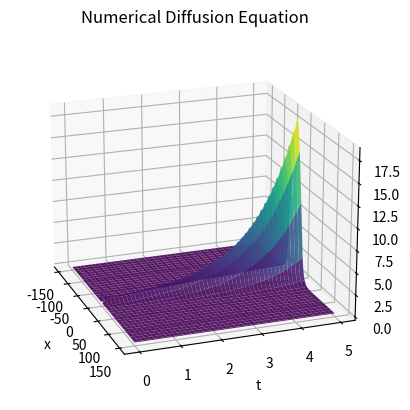

Write the Python code that produced this figure.
import numpy as np
import matplotlib.pyplot as plt
import os

# ------------------------- Functions -------------------------
def Analytical(L, Nx,Nt, M,D=1e5,C=1e8):
    '''

    u(x=L/2,t) = u(x=-L/2,t) = 0

    An aditional for loop isn't needed within the for loop over (1, M+1)
    for x and t values since numpy arrays are used,
    and they are the same shape as eachother.
    Numpy is broadcasts each value 

    x vals here are a matrix where each row goes from -L/2 to L/2
    (every row is idential):

    [-L/2,...,L/2],[-L/2,...,L/2],...,[-L/2,...,L/2]

    t vals are also a matrix where each row
    is a single value repeated i.e.

    [0,0,...,0],[Δt,Δt,...,Δt],...,[N_tΔt,N_tΔt,...,N_tΔt]

    using numpy broadcasting u values are represented as:

    [u(x=-L/2,t=0),u(x=-L/2 + Δx,t=0),...,u(x=L/2,t=0)],
    [u(x=-L/2,t=Δt),u(x=-L/2 + Δx,t=Δt),...,u(x=L/2,t=Δt)],
    .
    .
    .
    [u(x=-L/2,t=N_tΔt),u(x=-L/2 + Δx,t=N_tΔt),...,u(x=L/2,t=N_tΔt)]

    '''

    x_vals = np.linspace(-L/2,L/2 , Nx) #maybe 0,L
    t_vals = np.arange(0, Nt, 0.005)
    x,t = np.meshgrid(x_vals,t_vals)  
    u = np.zeros_like(x)

    for n in range(1, M +1):
        eval = (D*((n*np.pi)/L)**2) - C
        u += (
            (2 / L)
            * np.sin((np.pi * n) / 2)
            * np.exp(-(((eval) * t)))
            * np.sin((n * np.pi * (x + L / 2)) / (L))
        )

    return x, t, u

def Analytical2(L, Nx,Nt, M,D=1e5,C=1e8):

    x_vals = np.linspace(-L/2,L/2 , Nx) #maybe 0,L
    t_vals = np.arange(0, Nt, 0.05)
    x,t = np.meshgrid(x_vals,t_vals)  
    u = np.zeros_like(x)

    for n in range(1, M +1):
        eval = (D*(((2*n +1)**2)*(np.pi **2)) - C*L**2)/(L **2)
        u += (
            (2 / L)
            * np.exp(-(((eval) * t)))
            * np.cos(((2*n + 1)* np.pi * x)/(L))
        )

    return x, t, u


def B(alpha,beta,N):
    main_diag = beta * np.ones(N)
    off_diag = alpha * np.ones(N-1)
    B = np.diag(main_diag) + np.diag(off_diag, k=1) + np.diag(off_diag, k=-1)
    return B

def B_partb(alpha,beta,N):
    main_diag = beta * np.ones(N)
    off_diag = 2*alpha * np.ones(N-1)
    B = np.diag(main_diag) + np.diag(off_diag,k=1)
    return B
    

def indexfinder(xvals,L):
    '''
    This function returns the index of the array where the first value is
    greater than -L/2 and the returns the last index corresponding to the
    x value that is less than L/2
    
    This is mainly only for x values with ranges expanded by a constant alpha say,
    part D of project.
    '''
    firstindex = None
    secondindex = None
    
    for key,x in enumerate(xvals):
        if firstindex is None and x > -L/2: # first x value that is inside the range
            firstindex = key
        if x < L/2: # keys updating until the range x is out of the range, therefore the last x value's index
            secondindex = key
    return (firstindex, secondindex)

def B_partd(N,firstindex,secondindex,D,C,deltat,deltax):
    
    alpha = D * deltat / deltax**2
    beta = 1.0 + C * deltat - 2.0 * alpha
    
    beta0 = 1.0 - 2.0 * alpha # used when |x| < L/2
    
    main_diag = beta0 * np.ones(N) # creates an array with betas the same size as the diaganol in the matrix
    main_diag[firstindex:secondindex +1] = beta # changes the array within this range to beta0 eg. [beta,beta,beta,beta0,beta0,beta,beta,beta]
    
    off_diag = alpha * np.ones(N-1)
    B = np.diag(main_diag) + np.diag(off_diag, k=1) + np.diag(off_diag, k=-1)
    return B

def Numerical(L,tmax,deltat,Nx=101, D=1,C=1):
    
    xvals = np.linspace(-L/2,L/2,Nx)
    deltax = L/((Nx-1)) # Nx - 1 because it makes numbers nice, and its in notes
    tvals = np.arange(0,tmax + deltat,deltat) # + deltat to make sure everything syncs
    Nt = len(tvals)
    
    x_in = xvals[1:-1] # defining an interior (not including boundary conditions)
    N_in = len(x_in)
    x,t = np.meshgrid(xvals,tvals)
    
    initial_u = np.zeros(N_in)
    initial_u[int(len(initial_u)/2)] = 1.0/deltax
    
    alpha = D * deltat / deltax**2
    beta = 1.0 + C * deltat - 2.0 * alpha
    
    B_matrix = B(alpha,beta,N_in) # doesn't include boundary conditions
    u_n = np.array(initial_u) # making code easier to read
    U_in = [u_n.copy()] # doesn't include boundary conditions
    #U.append(u_n.copy())
    for _ in range(Nt-1):
        u_np1 = B_matrix @ u_n
        U_in.append(u_np1.copy())
        u_n = u_np1
    if deltat > ((deltax)**2)/2:
        print('warning deltat not small enough/dx too big')
    U_full = np.zeros((Nt,Nx))
    U_full[:,1:-1] = np.array(U_in) # adding on boundary condition results i.e. 0 at start of x and end x spectrum (-L/2,L/2)
    return x,t,U_full

def Numerical_partb(L,tmax,deltat,Nx=101, D=1,C=1):
    
    xvals = np.linspace(-L/2,L/2,Nx)
    deltax = L/((Nx-1)) # Nx - 1 because it makes numbers nice, and its in notes
    tvals = np.arange(0,tmax + deltat,deltat)
    Nt = len(tvals)
    
    x_in = xvals[1:-1] # defining an interior (not including boundary conditions)
    N_in = len(x_in)
    x,t = np.meshgrid(xvals,tvals)
    
    initial_u = np.zeros(N_in)
    initial_u[int(len(initial_u)/2)] = 1.0/deltax
    
    alpha = D * deltat / deltax**2
    beta = 1.0 + C * deltat - 2.0 * alpha
    
    B_matrix = B_partb(alpha,beta,N_in) # doesn't include boundary conditions
    u_n = np.array(initial_u) # making code easier to read
    U_in = [u_n.copy()] # doesn't include boundary conditions
    #U.append(u_n.copy())
    for _ in range(Nt-1):
        u_np1 = B_matrix @ u_n
        U_in.append(u_np1.copy())
        u_n = u_np1
    if deltat > ((deltax)**2)/2:
        print('warning deltat not small enough/dx too big')
    U_full = np.zeros((Nt,Nx))
    U_full[:,1:-1] = np.array(U_in) # adding on boundary condition results i.e. 0 at start of x and end x spectrum (-L/2,L/2)
    return x,t,U_full

def NumericalD(L,tmax,deltat,a,Nx=101, D=1,C=1):
    '''
    a = a constant that multiplies the range if L 
    '''

    xvals = np.linspace(-a * (L/2), a * (L/2),Nx)
    deltax = L/((Nx-1)) # Nx - 1 because it makes numbers nice, and its in notes
    tvals = np.arange(0,tmax + deltat,deltat) # + deltat to make sure everything syncs
    Nt = len(tvals)
    
    x_in = xvals[1:-1] # defining an interior (not including boundary conditions)
    N_in = len(x_in)
    x,t = np.meshgrid(xvals,tvals)
    
    initial_u = np.zeros(N_in)
    initial_u[int(len(initial_u)/2)] = 1.0/deltax
    
    
    firstindex = indexfinder(xvals,L)[0]
    secondindex = indexfinder(xvals,L)[-1]
    B_matrix = B_partd(N_in,firstindex,secondindex,D,C,deltat,deltax) # doesn't include boundary conditions
    
    u_n = np.array(initial_u) # making code easier to read
    U_in = [u_n.copy()] # doesn't include boundary conditions
    #U.append(u_n.copy())
    for _ in range(Nt-1):
        u_np1 = B_matrix @ u_n
        U_in.append(u_np1.copy())
        u_n = u_np1
    if deltat > ((deltax)**2)/2:
        print('warning deltat not small enough/dx too big')
    U_full = np.zeros((Nt,Nx))
    U_full[:,1:-1] = np.array(U_in) # adding on boundary condition results i.e. 0 at start of x and end x spectrum (-L/2,L/2)
    return x,t,U_full


# ------------------------- Results -------------------------

xb,tb,ub = Numerical_partb(L=10,tmax=5,deltat = 0.0005)

xn,tn,un = Numerical(L=10,tmax = 5,deltat = 0.0005)

x,t,u = Analytical(L=10,Nx = 100,Nt = 5,M = 15,D = 1,C = 1)

x2,t2,u2 = Analytical2(L=20,Nx = 100,Nt= 5,M= 15, D=1,C=1)

xd,td,ud = NumericalD(L=50,tmax = 5, deltat = 0.00005,a=6)

# ------------------------- Animations -------------------------

if False:
    path = r'C:\Users\<user>\OneDrive\Desktop\Folder\university\picgif4'
    j = 1
    for i in np.linspace(2,10,100):    
        #xn,tn,un = Numerical(L=i,tmax = 5,deltat = 0.00005)
        x,t,u = Analytical(L=i,Nx = 100,Nt = 5,M = 15,D = 1,C = 1)
        fig = plt.figure()
        ax = plt.axes(projection='3d')

        ax.plot_surface(x, t, u, cmap='viridis',alpha=0.9)  # edgecolor = 'blue'

        ax.set_title(f'Analytical Diffusion Equation: L = {round(i,3)}')
        ax.set_xlabel('x')
        ax.set_ylabel('t')
        ax.set_zlabel('u(x,t)')

        ax.view_init(elev=20, azim=-60) # angle of the graph

        filename = f"CriticalLength_L{round(j)}.png"
        file_path = os.path.join(path,filename)
        print(f'graph done!')
        j += 1

        plt.savefig(file_path)
        plt.close()


if False:
    path = r"C:\Users\<user>\OneDrive - Queen's University Belfast\Project\1partbgraph"
    j = 1
    for i in np.linspace(3,150,200):
        
        xb,tb,ub = Numerical_partb(L=i,tmax=5,deltat = 0.0005)
        
        fig = plt.figure()
        ax = plt.axes(projection='3d')
        ax.plot_surface(xb,tb,ub,cmap='viridis', alpha=0.9)
    
    
        ax.set_title(f'Numerical Diffusion Equation L={round(i,3)}')
        ax.set_xlabel('x')
        ax.set_ylabel('t')
        ax.set_zlabel('u(x,t)')
    
        ax.view_init(elev=20, azim=-50) # angle of the graph
    
        filename = f"partbCriticalL{round(j)}.png"
        file_path = os.path.join(path,filename)
        print(f'graph done! {j}')
        j += 1

        plt.savefig(file_path)
        plt.close()

if False: # This shows that partb is the same L approximately equal to pi when it starts.
    for i in np.linspace(2.5,5,50):
         xb,tb,ub = Numerical_partb(L=i,tmax=5,deltat = 0.0005)
         
         fig = plt.figure()
         ax = plt.axes(projection='3d')
         ax.plot_surface(xb,tb,ub,cmap='viridis', alpha=0.9)
     
     
         ax.set_title(f'Numerical Diffusion Equation L={round(i,3)}')
         ax.set_xlabel('x')
         ax.set_ylabel('t')
         ax.set_zlabel('u(x,t)')
     
         ax.view_init(elev=20, azim=-50) # angle of the graph
    
         plt.show()
         
if False:
    for i in np.linspace(2.5,5,50):
         xd,td,ud = NumericalD(L=i,tmax=5,deltat = 0.00005,a=6)
         
         fig = plt.figure()
         ax = plt.axes(projection='3d')
         ax.plot_surface(xd,td,ud,cmap='viridis', alpha=0.9)
     
     
         ax.set_title(f'Numerical Diffusion Equation L={round(i,3)}')
         ax.set_xlabel('x')
         ax.set_ylabel('t')
         ax.set_zlabel('u(x,t)')
     
         ax.view_init(elev=20, azim=-50) # angle of the graph
    
         plt.show()

# ------------------------- Normal Plotting -------------------------



fig = plt.figure()
ax = plt.axes(projection='3d')

#ax.plot_surface(xn, tn, un, cmap='viridis',alpha=0.9)  # edgecolor = 'blue'
#ax.plot_surface(x, t, u, cmap='viridis',alpha=0.9)
#ax.plot_surface(x2,t2,u2,cmap='viridis', alpha=0.9)
#ax.plot_surface(xb,tb,ub,cmap='viridis', alpha=0.9)
ax.plot_surface(xd,td,ud,cmap='viridis', alpha=0.9)


#ax.set_title('Analytical Diffusion Equation')
ax.set_title('Numerical Diffusion Equation')
ax.set_xlabel('x')
ax.set_ylabel('t')
ax.set_zlabel('u(x,t)')

ax.view_init(elev=20, azim=-20) # angle of the graph

plt.show()
